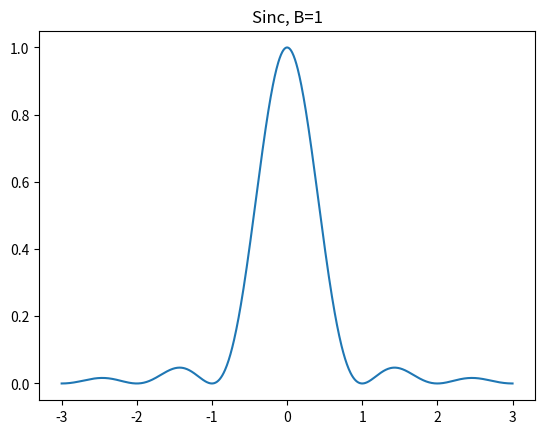

The script that saved this image: (Note: this script raises an exception after producing the figure.)
import numpy as np
import matplotlib.pyplot as plt

for B in [1, 2, 4, 8]:
    x = np.linspace(-3, 3, 1000)
    func = lambda t: np.pow(np.sinc(B * t), 2)

    plt.plot(x, np.vectorize(func)(x))
    plt.title(f'Sinc, B={B}')
    plt.savefig(fname=f'Lab6/ex1_B={B}_fig1.pdf')
    plt.show()

    plt.figure(figsize=(16, 12))
    plt.title(f'B={B}')

    for i, fs in enumerate([1, 1.5, 2, 4]):
        Ts = 1 / fs
        samples = np.linspace(-3, 3, int(6 / Ts) + (int(6 / Ts)%2)^1)
        plt.subplot(4, 1, i+1)
        plt.plot(x, np.vectorize(func)(x))
        samples_eval = np.vectorize(func)(samples)
        plt.stem(samples, samples_eval)
        x_hat = lambda t: np.dot(samples_eval, np.sinc((t - samples) / Ts))
        print(samples, x_hat(0))
        plt.plot(x, np.vectorize(x_hat)(x), linestyle='dashed', color='orange')

    plt.tight_layout()    
    plt.savefig(fname=f'Lab6/ex1_B={B}_fig2.pdf')
    plt.show()